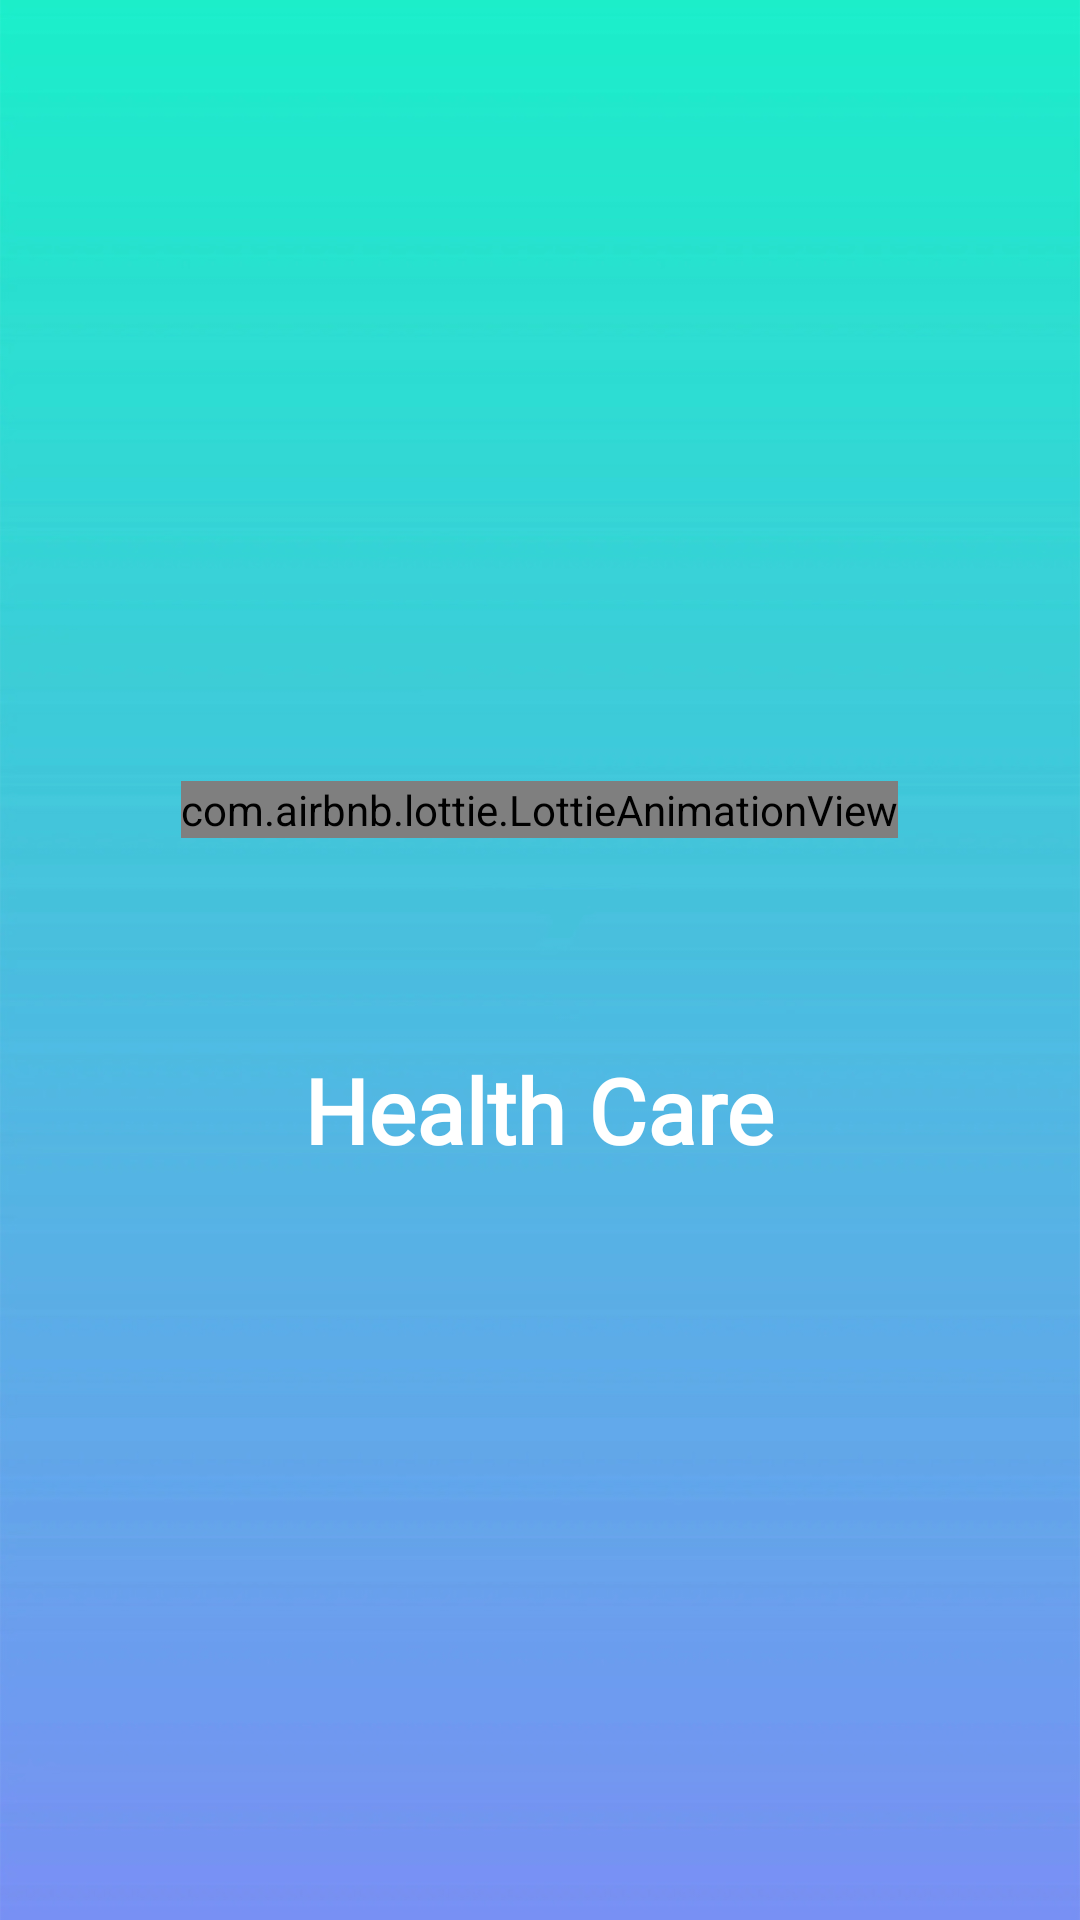

Here is an Android app screen rendered from its layout file. Give the layout XML and the strings, colors and styles it references.
<!-- AndroidManifest.xml: application theme Theme.HealthCare2 -->
<!-- res/layout/fragment_splash.xml -->
<?xml version="1.0" encoding="utf-8"?>
<FrameLayout xmlns:android="http://schemas.android.com/apk/res/android"
    xmlns:app="http://schemas.android.com/apk/res-auto"
    android:background="@drawable/backgournd"
    android:layout_width="match_parent"
    android:layout_height="match_parent">

    <com.airbnb.lottie.LottieAnimationView
        android:id="@+id/splash_image"
        android:layout_marginBottom="50dp"
        android:layout_gravity="center"
        app:lottie_rawRes="@raw/logo"
        app:lottie_enableMergePathsForKitKatAndAbove="true"
        app:lottie_autoPlay="true"
        app:lottie_loop="true"
        android:layout_width="wrap_content"
        android:layout_height="wrap_content"></com.airbnb.lottie.LottieAnimationView>
    <TextView
        android:id="@+id/splash_text"
        android:layout_marginTop="50dp"
        android:layout_gravity="center"
        android:textSize="30dp"
        android:textStyle="bold"
        android:fontFamily="@font/jakartar"
        android:textColor="@color/white"
        android:text="Health Care"
        android:layout_width="wrap_content"
        android:layout_height="wrap_content"></TextView>
</FrameLayout>
<!-- resources referenced by this layout -->
<resources>
  <color name="white">#FFFFFFFF</color>
  <!-- drawable backgournd: jpg bitmap (drawable, 268021 bytes) -->
  <style name="Theme.HealthCare2" parent="Theme.MaterialComponents.DayNight.NoActionBar">
          
          <item name="colorPrimary">@color/purple_500</item>
          <item name="colorPrimaryVariant">@color/purple_700</item>
          <item name="colorOnPrimary">@color/white</item>
          
          <item name="colorSecondary">@color/teal_200</item>
          <item name="colorSecondaryVariant">@color/teal_700</item>
          <item name="colorOnSecondary">@color/black</item>
          
          <item name="android:statusBarColor">?attr/colorPrimaryVariant</item>
          
      </style>
  <color name="purple_500">#FF6200EE</color>
  <color name="purple_700">#FF3700B3</color>
  <color name="teal_200">#FF03DAC5</color>
  <color name="teal_700">#FF018786</color>
  <color name="black">#FF000000</color>
</resources>
